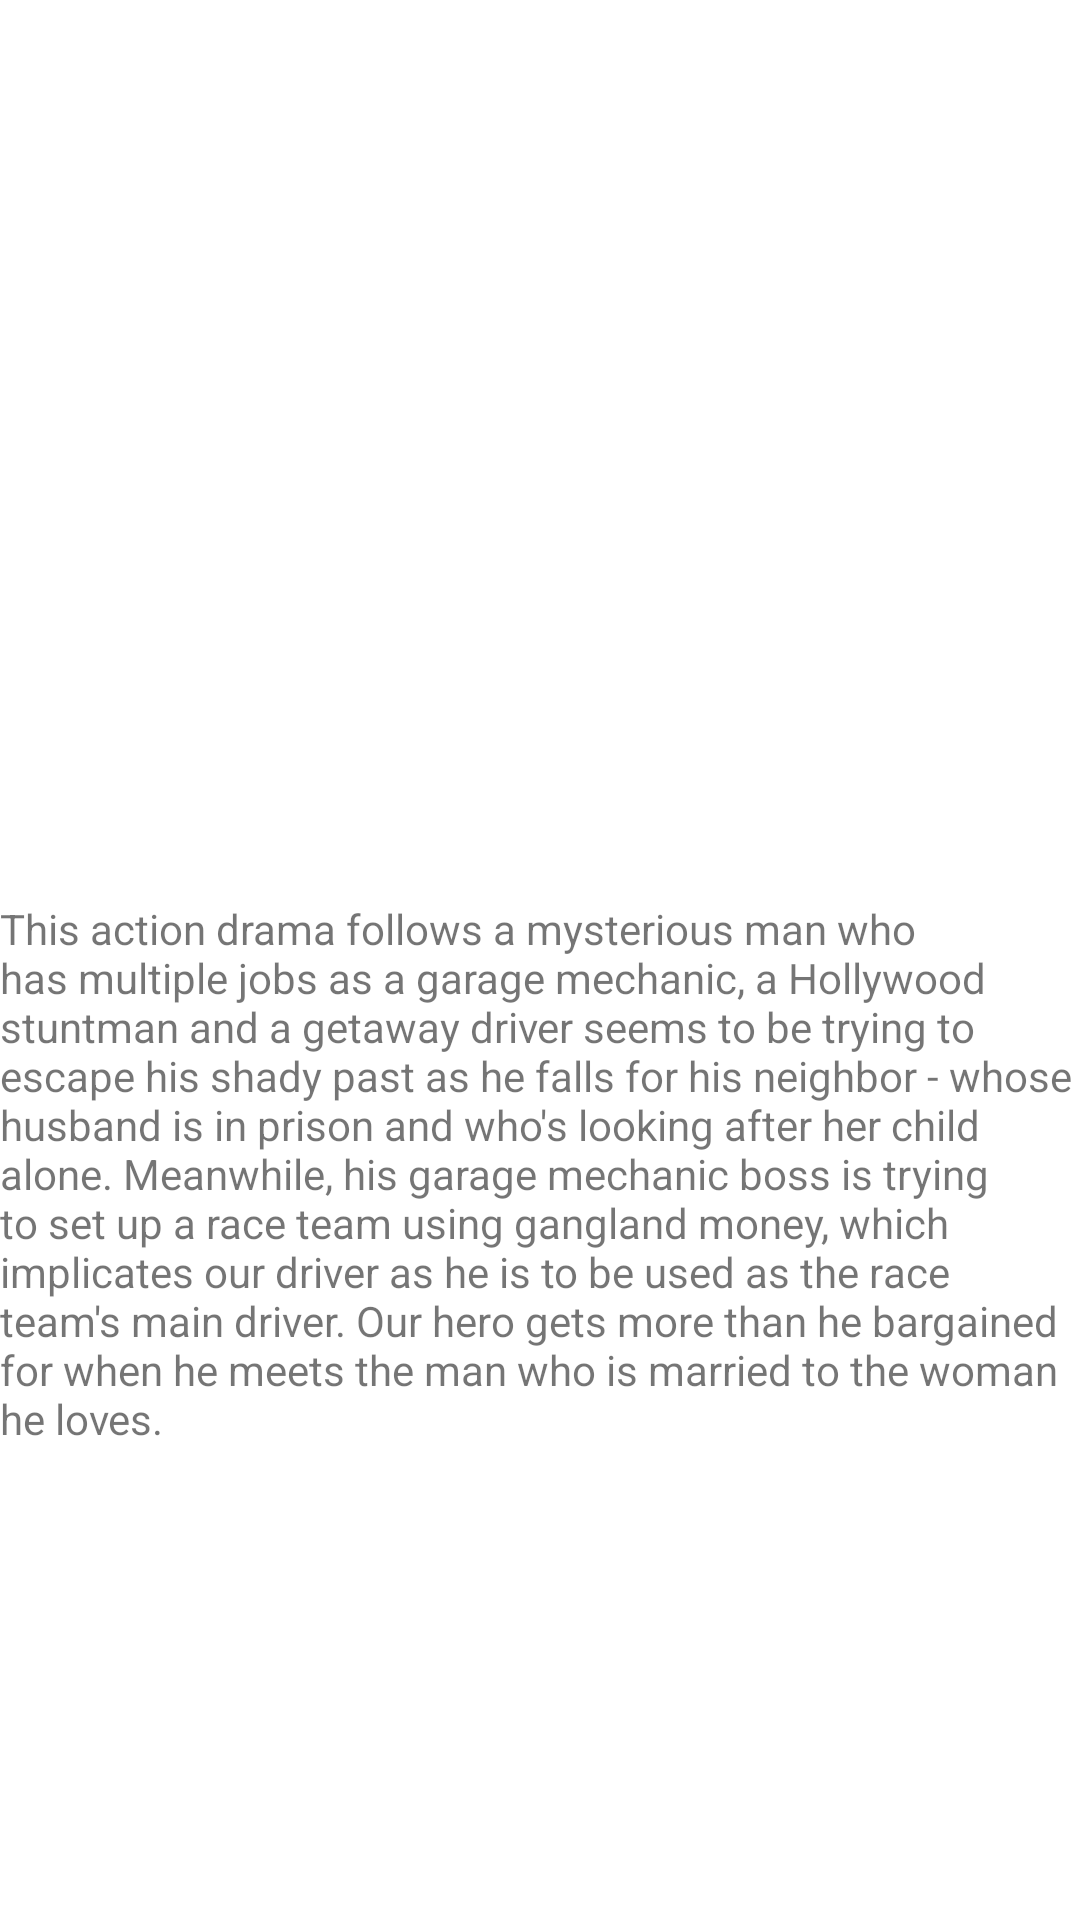

This screen was rendered from an Android layout file. Write that file and the resources it references.
<!-- AndroidManifest.xml: application theme Theme.Lab3 -->
<!-- res/layout/fragment_drive.xml -->
<?xml version="1.0" encoding="utf-8"?>
<androidx.constraintlayout.widget.ConstraintLayout xmlns:android="http://schemas.android.com/apk/res/android"
    xmlns:app="http://schemas.android.com/apk/res-auto"
    xmlns:tools="http://schemas.android.com/tools"
    android:layout_width="match_parent"
    android:layout_height="match_parent"
    tools:context=".Drive">

    
    <TextView
        android:layout_width="match_parent"
        android:layout_height="match_parent"
        android:layout_marginTop="300dp"
        android:gravity="left"
        android:text="@string/driveDesc"
        app:layout_constraintBottom_toBottomOf="parent"
        app:layout_constraintEnd_toEndOf="parent"
        app:layout_constraintStart_toStartOf="parent"
        app:layout_constraintTop_toBottomOf="@id/driveImage" />

    <ImageView
        android:id="@+id/driveImage"
        android:layout_width="match_parent"
        android:layout_height="300dp"
        android:layout_marginBottom="430dp"
        android:src="@drawable/ic_launcher_background"
        app:layout_constraintBottom_toBottomOf="parent"
        app:layout_constraintEnd_toEndOf="parent"
        app:layout_constraintStart_toStartOf="parent"
        app:layout_constraintTop_toTopOf="parent" />

</androidx.constraintlayout.widget.ConstraintLayout>
<!-- resources referenced by this layout -->
<resources>
  <string name="driveDesc">
          This action drama follows a mysterious man who has multiple jobs as a garage mechanic,
          a Hollywood stuntman and a getaway driver seems to be trying to escape his shady past as he falls for his neighbor -
          whose husband is in prison and who\'s looking after her child alone. Meanwhile, his
          garage mechanic boss is trying to set up a race team using gangland money, which implicates our
          driver as he is to be used as the race team\'s main driver. Our hero gets more than he bargained for
          when he meets the man who is married to the woman he loves.
      </string>
  <style name="Theme.Lab3" parent="Theme.MaterialComponents.DayNight.DarkActionBar">
          
          <item name="colorPrimary">@color/purple_500</item>
          <item name="colorPrimaryVariant">@color/purple_700</item>
          <item name="colorOnPrimary">@color/white</item>
          
          <item name="colorSecondary">@color/teal_200</item>
          <item name="colorSecondaryVariant">@color/teal_700</item>
          <item name="colorOnSecondary">@color/black</item>
          
          <item name="android:statusBarColor">?attr/colorPrimaryVariant</item>
          
      </style>
  <!-- not gathered from this repository: default colours our renderer supplied (Android Studio template values) -->
  <color name="purple_500">#FF6200EE</color>
  <color name="purple_700">#FF3700B3</color>
  <color name="teal_200">#FF03DAC5</color>
  <color name="teal_700">#FF018786</color>
  <color name="black">#FF000000</color>
  <color name="white">#FFFFFFFF</color>
</resources>
